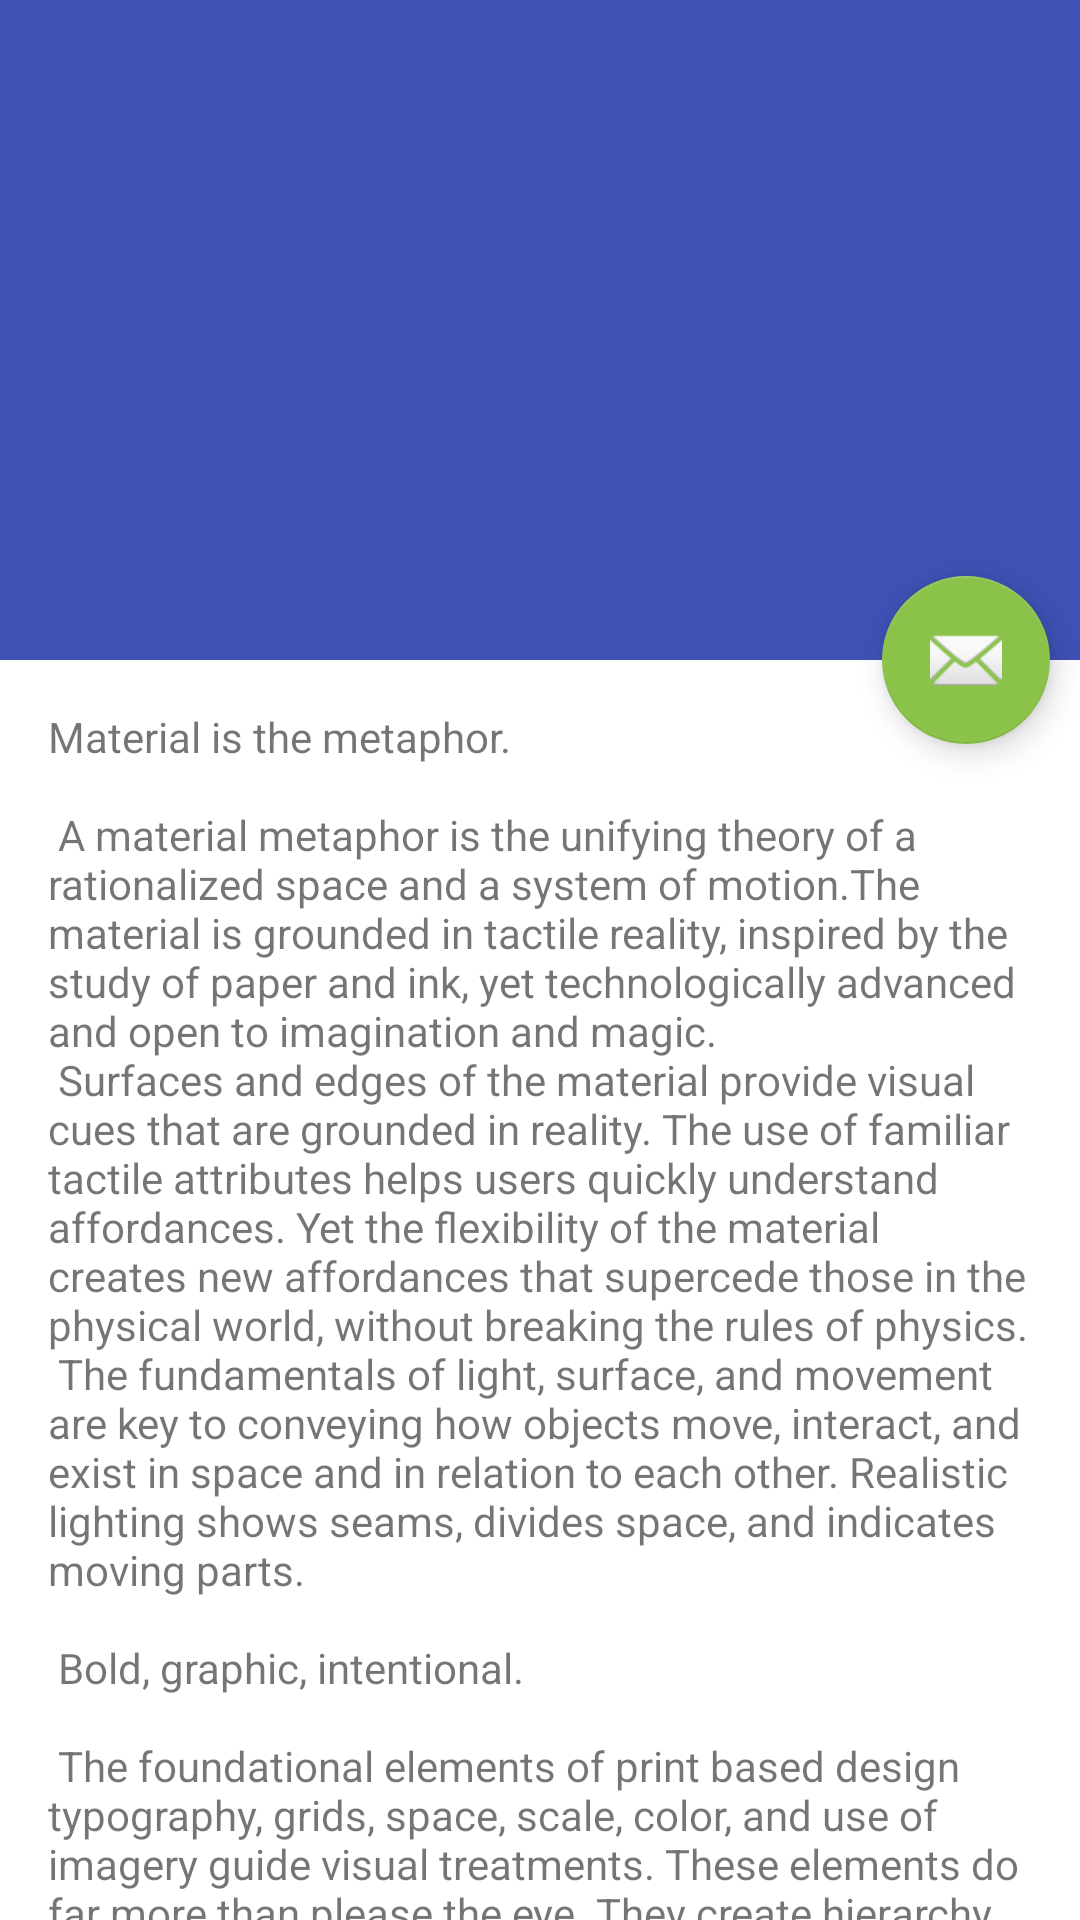

This screen was rendered from an Android layout file. Write that file and the resources it references.
<!-- AndroidManifest.xml: activity theme AppTheme.NoActionBar -->
<!-- res/layout/activity_scrolling_image.xml -->
<?xml version="1.0" encoding="utf-8"?>
<android.support.design.widget.CoordinatorLayout xmlns:android="http://schemas.android.com/apk/res/android"
    xmlns:app="http://schemas.android.com/apk/res-auto"
    xmlns:tools="http://schemas.android.com/tools"
    android:layout_width="match_parent"
    android:layout_height="match_parent"
    android:fitsSystemWindows="true"
    tools:context=".ui.activity.ScrollingImageActivity">

    
    <android.support.design.widget.AppBarLayout
        android:id="@+id/app_bar"
        android:layout_width="match_parent"
        android:layout_height="@dimen/app_bar_large_height"
        android:fitsSystemWindows="true"
        android:theme="@style/AppTheme.AppBarOverlay">

        <android.support.design.widget.CollapsingToolbarLayout
            android:layout_width="match_parent"
            android:layout_height="match_parent"
            android:fitsSystemWindows="true"
            app:contentScrim="?attr/colorPrimary"
            app:layout_scrollFlags="scroll|exitUntilCollapsed">

            

            <ImageView
                android:layout_width="match_parent"
                android:layout_height="match_parent"
                android:background="@drawable/bg_venezuela"
                android:scaleType="centerCrop"
                android:fitsSystemWindows="true"
                app:layout_collapseMode="parallax" />

            <android.support.v7.widget.Toolbar
                android:id="@+id/toolbar"
                android:layout_width="match_parent"
                android:layout_height="?attr/actionBarSize"
                app:layout_collapseMode="pin"
                app:popupTheme="@style/AppTheme.PopupOverlay">

            </android.support.v7.widget.Toolbar>

        </android.support.design.widget.CollapsingToolbarLayout>

    </android.support.design.widget.AppBarLayout>

    
    <android.support.design.widget.FloatingActionButton
        android:id="@id/floating_button"
        android:layout_width="wrap_content"
        android:layout_height="wrap_content"
        android:layout_margin="@dimen/fab_margin"
        android:src="@android:drawable/ic_dialog_email"
        app:layout_anchor="@id/app_bar"
        app:layout_anchorGravity="bottom|end" />

    
    <android.support.v4.widget.NestedScrollView
        android:layout_width="match_parent"
        android:layout_height="match_parent"
        app:layout_behavior="@string/appbar_scrolling_view_behavior">

        <TextView
            android:layout_width="match_parent"
            android:layout_height="wrap_content"
            android:layout_margin="@dimen/text_margin"
            android:text="@string/large_text" />

    </android.support.v4.widget.NestedScrollView>

</android.support.design.widget.CoordinatorLayout>
<!-- resources referenced by this layout -->
<resources>
  <dimen name="app_bar_large_height">220dp</dimen>
  <dimen name="fab_margin">10dp</dimen>
  <dimen name="text_margin">16dp</dimen>
</resources>
